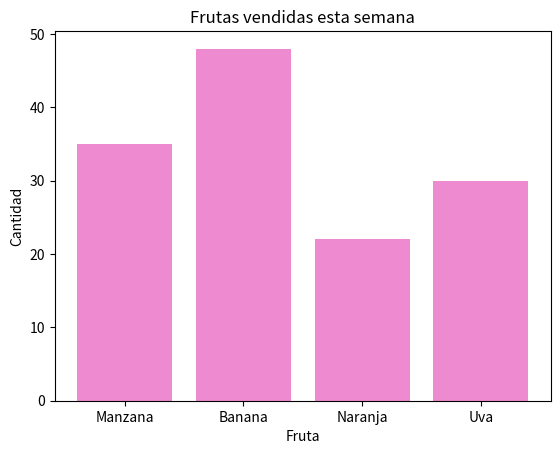

This chart was generated by the following Python code:
import matplotlib.pyplot as plt

frutas = ["Manzana", "Banana", "Naranja", "Uva"]
ventas = [35, 48, 22, 30]

plt.bar(frutas, ventas, color="#EE8AD0")
plt.title("Frutas vendidas esta semana")
plt.xlabel("Fruta")
plt.ylabel("Cantidad")
plt.show()
